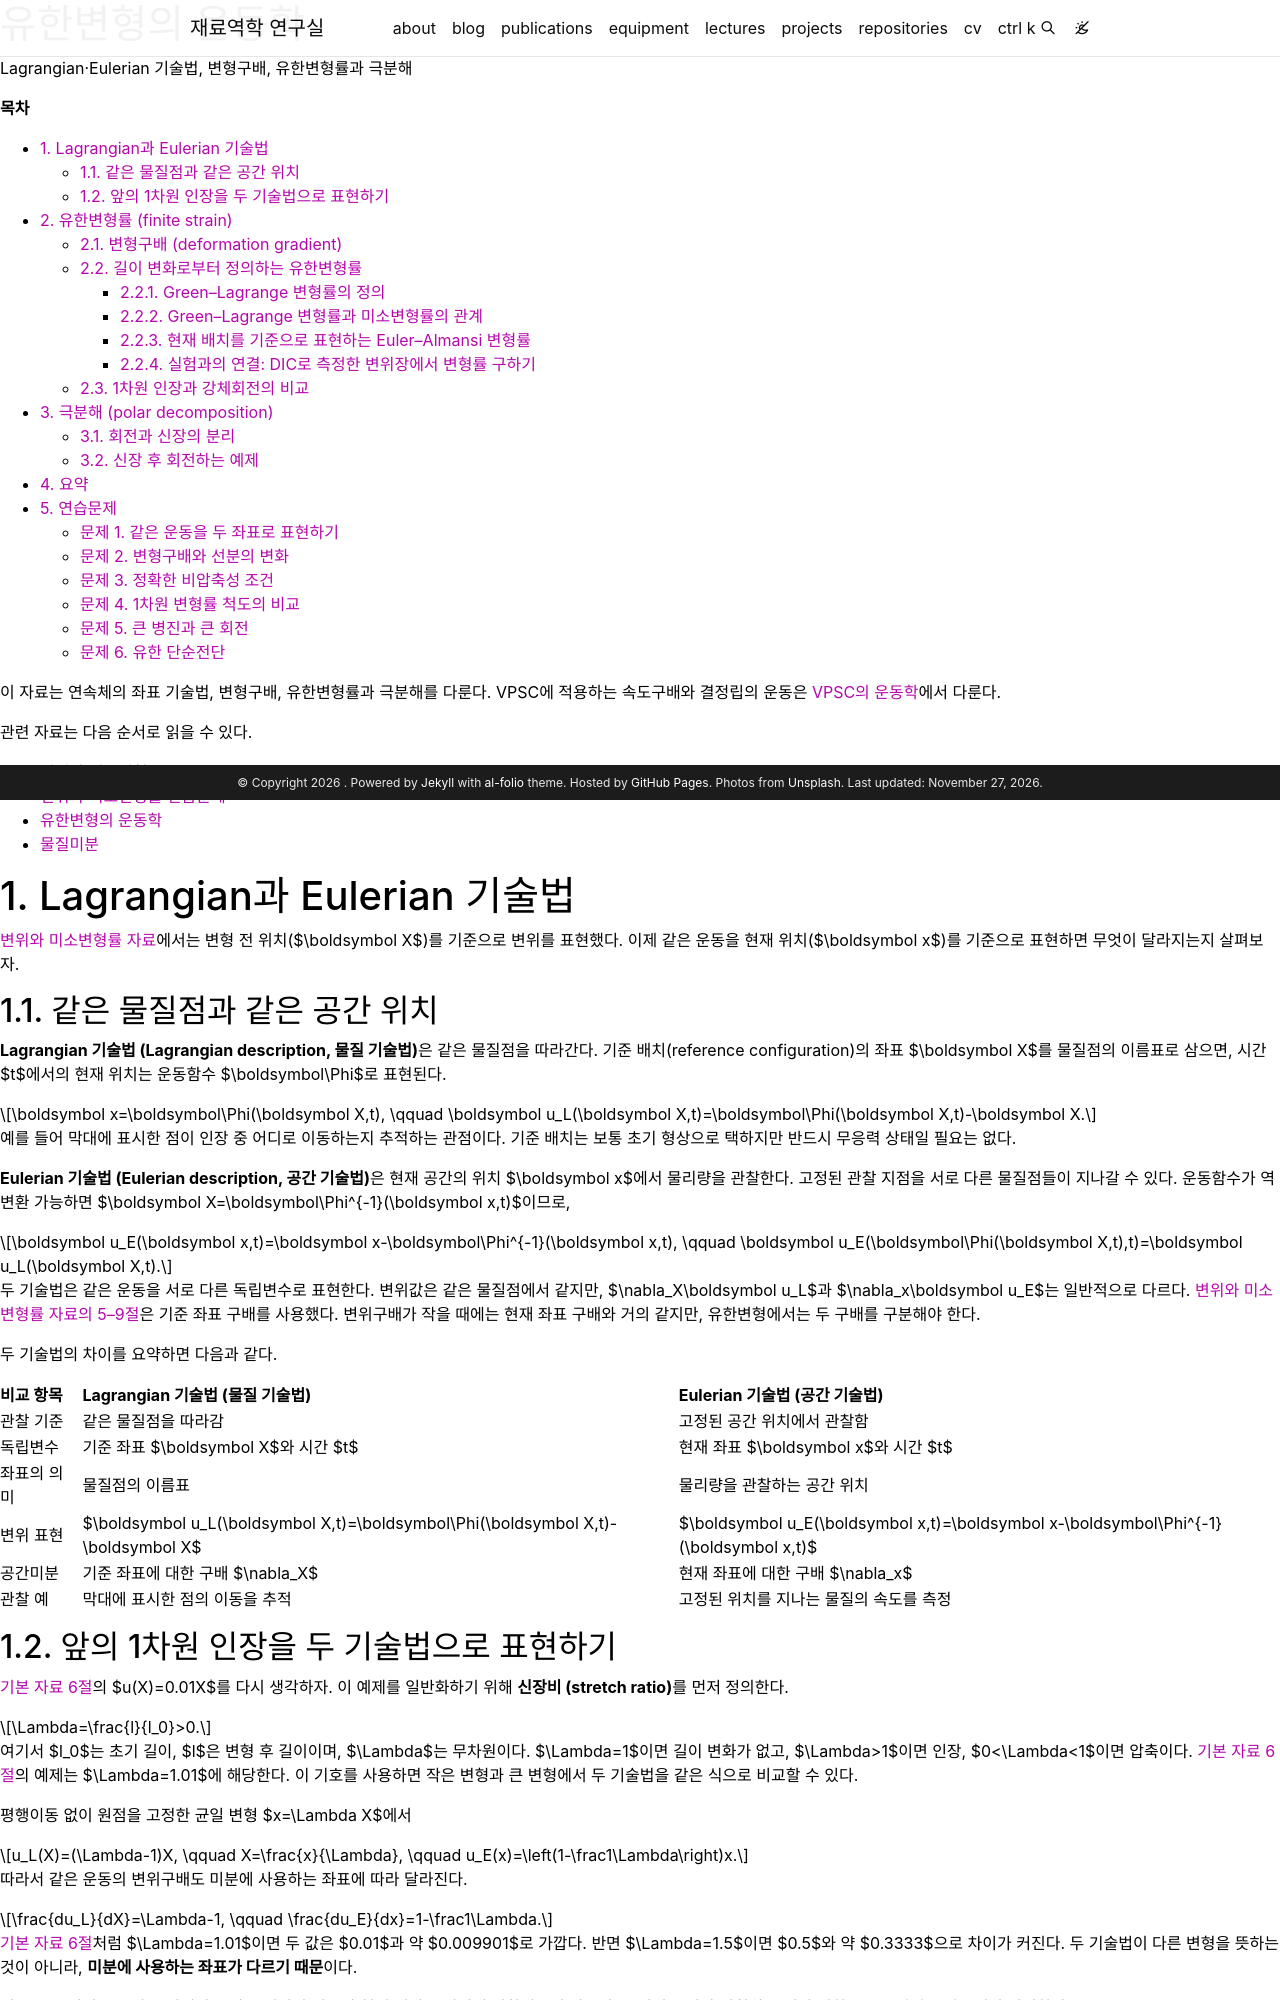

repository: youngung/youngung.github.io · page: assets/lecture_notes/3_1_metal_plasticity/metal_plasticity_supp_02_finite_strain/index.html · generator: jekyll

---
layout: distill
title: 유한변형의 운동학
description: Lagrangian·Eulerian 기술법, 변형구배, 유한변형률과 극분해
target: 학부 고학년
permalink:
featured: true
prerequisite: 변위와 미소변형률
toc: false

mermaid:
  enabled: true
  zoomable: true
typograms: true
hidden: true
tabs: true
tikzjax: true
authors:
  - name: Youngung Jeong
    url: "https://youngung.github.io/"
    affiliations:
      name: Changwon National University
---

**목차**

* TOC
{:toc}

이 자료는 연속체의 좌표 기술법, 변형구배, 유한변형률과 극분해를 다룬다.
VPSC에 적용하는 속도구배와 결정립의 운동은
[VPSC의 운동학](/assets/lecture_notes/5_1_polycrystalline_plasticity/metal_plasticity_15_kinematics.md)에서 다룬다.

관련 자료는 다음 순서로 읽을 수 있다.

- [변위와 미소변형률](/assets/lecture_notes/3_1_metal_plasticity/metal_plasticity_06_displacement_strain.md)
- [변위와 미소변형률 연습문제](/assets/lecture_notes/3_1_metal_plasticity/metal_plasticity_07_displacement_strain_exercises.md)
- [유한변형의 운동학](/assets/lecture_notes/3_1_metal_plasticity/metal_plasticity_supp_02_finite_strain.md)
- [물질미분](/assets/lecture_notes/3_1_metal_plasticity/metal_plasticity_supp_03_material_derivative.md)

<span id="10-lagrangian과-eulerian-기술법"></span>

# 1. Lagrangian과 Eulerian 기술법

[변위와 미소변형률 자료](/assets/lecture_notes/3_1_metal_plasticity/metal_plasticity_06_displacement_strain.md)에서는 변형 전 위치($\boldsymbol X$)를 기준으로 변위를 표현했다. 이제 같은
운동을 현재 위치($\boldsymbol x$)를 기준으로 표현하면 무엇이 달라지는지
살펴보자.

<span id="101-같은-물질점과-같은-공간-위치"></span>

## 1.1. 같은 물질점과 같은 공간 위치

**Lagrangian 기술법 (Lagrangian description, 물질 기술법)**은 같은 물질점을 따라간다.
기준 배치(reference configuration)의 좌표 $\boldsymbol X$를 물질점의 이름표로 삼으면,
시간 $t$에서의 현재 위치는 운동함수 $\boldsymbol\Phi$로 표현된다.

$$
\boldsymbol x=\boldsymbol\Phi(\boldsymbol X,t),
\qquad
\boldsymbol u_L(\boldsymbol X,t)=\boldsymbol\Phi(\boldsymbol X,t)-\boldsymbol X.
$$

예를 들어 막대에 표시한 점이 인장 중 어디로 이동하는지 추적하는 관점이다.
기준 배치는 보통 초기 형상으로 택하지만 반드시 무응력 상태일 필요는 없다.

**Eulerian 기술법 (Eulerian description, 공간 기술법)**은 현재 공간의 위치
$\boldsymbol x$에서 물리량을 관찰한다. 고정된 관찰 지점을 서로 다른 물질점들이
지나갈 수 있다. 운동함수가 역변환 가능하면
$\boldsymbol X=\boldsymbol\Phi^{-1}(\boldsymbol x,t)$이므로,

$$
\boldsymbol u_E(\boldsymbol x,t)=\boldsymbol x-\boldsymbol\Phi^{-1}(\boldsymbol x,t),
\qquad
\boldsymbol u_E(\boldsymbol\Phi(\boldsymbol X,t),t)=\boldsymbol u_L(\boldsymbol X,t).
$$

두 기술법은 같은 운동을 서로 다른 독립변수로 표현한다. 변위값은 같은 물질점에서
같지만, $\nabla_X\boldsymbol u_L$과 $\nabla_x\boldsymbol u_E$는 일반적으로 다르다.
[변위와 미소변형률 자료의 5–9절](/assets/lecture_notes/3_1_metal_plasticity/metal_plasticity_06_displacement_strain.md)은 기준 좌표 구배를 사용했다. 변위구배가 작을 때에는 현재 좌표 구배와
거의 같지만, 유한변형에서는 두 구배를 구분해야 한다.

두 기술법의 차이를 요약하면 다음과 같다.

| 비교 항목 | Lagrangian 기술법 (물질 기술법) | Eulerian 기술법 (공간 기술법) |
| --------- | ------------------------------ | ---------------------------- |
| 관찰 기준 | 같은 물질점을 따라감 | 고정된 공간 위치에서 관찰함 |
| 독립변수 | 기준 좌표 $\boldsymbol X$와 시간 $t$ | 현재 좌표 $\boldsymbol x$와 시간 $t$ |
| 좌표의 의미 | 물질점의 이름표 | 물리량을 관찰하는 공간 위치 |
| 변위 표현 | $\boldsymbol u_L(\boldsymbol X,t)=\boldsymbol\Phi(\boldsymbol X,t)-\boldsymbol X$ | $\boldsymbol u_E(\boldsymbol x,t)=\boldsymbol x-\boldsymbol\Phi^{-1}(\boldsymbol x,t)$ |
| 공간미분 | 기준 좌표에 대한 구배 $\nabla_X$ | 현재 좌표에 대한 구배 $\nabla_x$ |
| 관찰 예 | 막대에 표시한 점의 이동을 추적 | 고정된 위치를 지나는 물질의 속도를 측정 |

<span id="102-앞의-1차원-인장을-두-기술법으로-표현하기"></span>

## 1.2. 앞의 1차원 인장을 두 기술법으로 표현하기

[기본 자료 6절](/assets/lecture_notes/3_1_metal_plasticity/metal_plasticity_06_displacement_strain.md#6-1차원-예제)의 $u(X)=0.01X$를 다시 생각하자. 이 예제를 일반화하기 위해
**신장비 (stretch ratio)**를 먼저 정의한다.

$$
\Lambda=\frac{l}{l_0}>0.
$$

여기서 $l_0$는 초기 길이, $l$은 변형 후 길이이며, $\Lambda$는 무차원이다.
$\Lambda=1$이면 길이 변화가 없고, $\Lambda>1$이면 인장, $0<\Lambda<1$이면 압축이다.
[기본 자료 6절](/assets/lecture_notes/3_1_metal_plasticity/metal_plasticity_06_displacement_strain.md#6-1차원-예제)의 예제는 $\Lambda=1.01$에 해당한다.
이 기호를 사용하면 작은 변형과 큰 변형에서 두 기술법을 같은 식으로 비교할 수 있다.

평행이동 없이 원점을 고정한 균일 변형 $x=\Lambda X$에서

$$
u_L(X)=(\Lambda-1)X,
\qquad X=\frac{x}{\Lambda},
\qquad u_E(x)=\left(1-\frac1\Lambda\right)x.
$$

따라서 같은 운동의 변위구배도 미분에 사용하는 좌표에 따라 달라진다.

$$
\frac{du_L}{dX}=\Lambda-1,
\qquad \frac{du_E}{dx}=1-\frac1\Lambda.
$$

[기본 자료 6절](/assets/lecture_notes/3_1_metal_plasticity/metal_plasticity_06_displacement_strain.md#6-1차원-예제)처럼 $\Lambda=1.01$이면 두 값은 $0.01$과 약 $0.009901$로 가깝다.
반면 $\Lambda=1.5$이면 $0.5$와 약 $0.3333$으로 차이가 커진다.
두 기술법이 다른 변형을 뜻하는 것이 아니라, **미분에 사용하는 좌표가 다르기 때문**이다.

이 구분을 바탕으로 다음 절에서는 기준 배치의 선분이 현재 배치로 어떻게 변환되는지 다룬다.
물질점을 따라 관찰하는 시간 변화율은 [물질미분 자료](/assets/lecture_notes/3_1_metal_plasticity/metal_plasticity_supp_03_material_derivative.md)에서 설명한다.

<span id="11-유한변형률-finite-strain"></span>

# 2. 유한변형률 (finite strain)

<span id="111-변형구배-deformation-gradient"></span>
